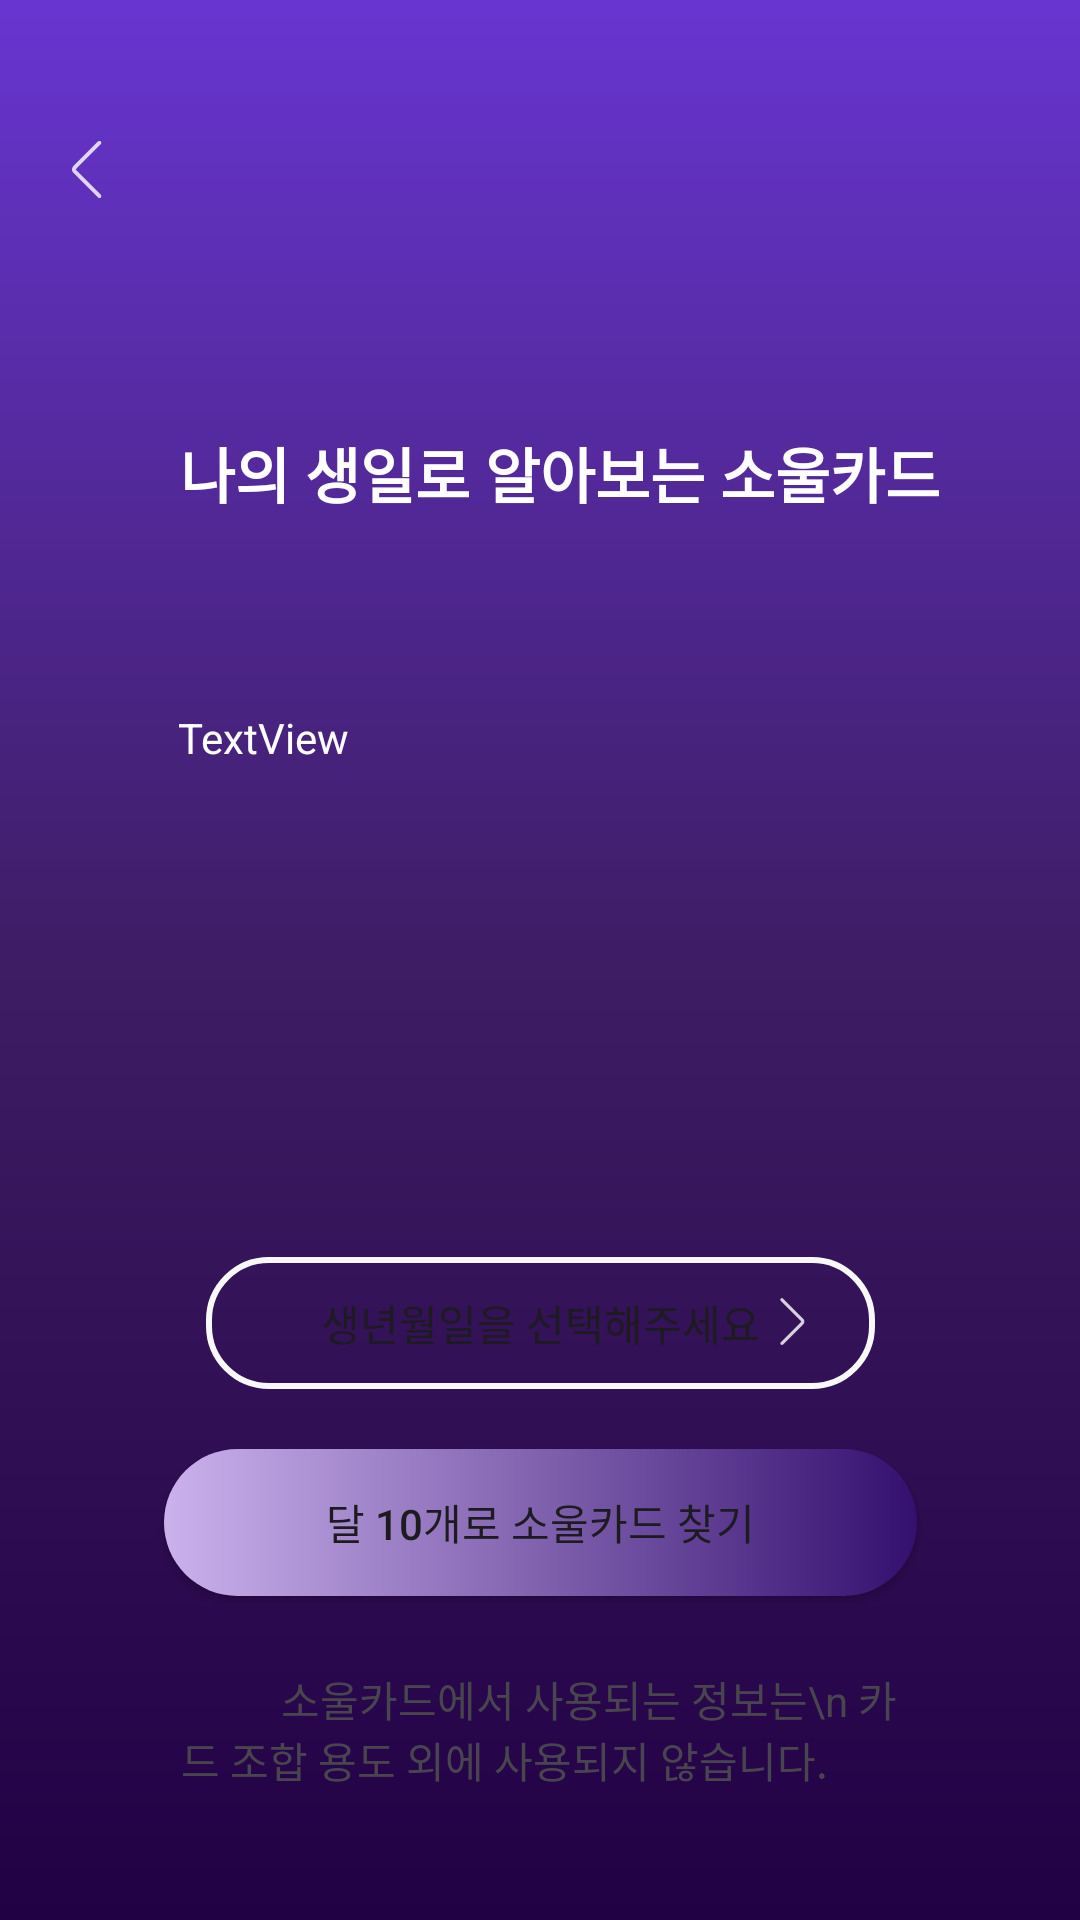

Here is an Android app screen rendered from its layout file. Give the layout XML and the strings, colors and styles it references.
<!-- AndroidManifest.xml: application theme Theme.Daejin1 -->
<!-- res/layout/activity_soul.xml -->
<?xml version="1.0" encoding="utf-8"?>
<androidx.constraintlayout.widget.ConstraintLayout xmlns:android="http://schemas.android.com/apk/res/android"
    xmlns:app="http://schemas.android.com/apk/res-auto"
    xmlns:tools="http://schemas.android.com/tools"
    android:layout_width="match_parent"
    android:layout_height="match_parent"
    android:background="@drawable/background">


    <ImageView
        android:id="@+id/imageView3"
        android:layout_width="191dp"
        android:layout_height="59dp"
        android:layout_marginTop="76dp"
        app:layout_constraintEnd_toEndOf="parent"
        app:layout_constraintStart_toStartOf="parent"
        app:layout_constraintTop_toTopOf="parent"
        app:srcCompat="@drawable/graphic" />

    <TextView
        android:id="@+id/textView"
        android:layout_width="wrap_content"
        android:layout_height="wrap_content"
        android:layout_marginTop="8dp"
        android:text="나의 생일로 알아보는 소울카드"
        android:textColor="@color/white"
        android:textSize="20dp"
        android:textStyle="bold"
        app:layout_constraintEnd_toEndOf="parent"
        app:layout_constraintHorizontal_bias="0.562"
        app:layout_constraintStart_toStartOf="parent"
        app:layout_constraintTop_toBottomOf="@+id/imageView3" />

    <ImageView
        android:id="@+id/imageView21"
        android:layout_width="51dp"
        android:layout_height="33dp"
        android:layout_marginTop="40dp"
        app:layout_constraintEnd_toEndOf="parent"
        app:layout_constraintHorizontal_bias="0.011"
        app:layout_constraintStart_toStartOf="parent"
        app:layout_constraintTop_toTopOf="parent"
        app:srcCompat="@drawable/ic_back" />

    <ImageView
        android:id="@+id/imageView22"
        android:layout_width="47dp"
        android:layout_height="27dp"
        android:layout_marginTop="8dp"
        android:layout_marginEnd="4dp"
        android:rotation="180"
        app:layout_constraintEnd_toEndOf="@+id/button4"
        app:layout_constraintTop_toTopOf="@+id/button4"
        app:srcCompat="@drawable/ic_back" />



    <Button
        android:id="@+id/button4"
        android:layout_width="223dp"
        android:layout_height="44dp"
        android:layout_marginBottom="20dp"
        android:background="@drawable/genderbtn"
        android:text="생년월일을 선택해주세요"
        app:layout_constraintBottom_toTopOf="@+id/button5"
        app:layout_constraintEnd_toEndOf="parent"
        app:layout_constraintStart_toStartOf="parent" />

    <Button
        android:id="@+id/button5"
        android:layout_width="251dp"
        android:layout_height="49dp"
        android:layout_marginBottom="24dp"
        android:background="@drawable/btn"
        app:backgroundTint="@null"
        android:text="달 10개로 소울카드 찾기"
        app:layout_constraintBottom_toTopOf="@+id/textView33"
        app:layout_constraintEnd_toEndOf="parent"
        app:layout_constraintStart_toStartOf="parent" />

    <TextView
        android:id="@+id/textView33"
        android:layout_width="239dp"
        android:layout_height="40dp"
        android:layout_marginBottom="44dp"
        android:text="          소울카드에서 사용되는 정보는\n 카드 조합 용도 외에 사용되지 않습니다."
        app:layout_constraintBottom_toBottomOf="parent"
        app:layout_constraintEnd_toEndOf="parent"
        app:layout_constraintHorizontal_bias="0.498"
        app:layout_constraintStart_toStartOf="parent" />

    <ImageView
        android:id="@+id/imageView23"
        android:layout_width="43dp"
        android:layout_height="46dp"
        android:layout_marginStart="4dp"
        app:layout_constraintStart_toStartOf="@+id/button5"
        app:layout_constraintTop_toTopOf="@+id/button5"
        app:srcCompat="@drawable/moon" />



    <TextView
        android:textColor="@color/white"
        android:id="@+id/textView35"
        android:layout_width="252dp"
        android:layout_height="203dp"
        android:layout_marginTop="64dp"
        android:text="TextView"
        app:layout_constraintEnd_toEndOf="parent"
        app:layout_constraintHorizontal_bias="0.549"
        app:layout_constraintStart_toStartOf="parent"
        app:layout_constraintTop_toBottomOf="@+id/textView" />




</androidx.constraintlayout.widget.ConstraintLayout>
<!-- resources referenced by this layout -->
<resources>
  <color name="white">#FFFFFFFF</color>
  <!-- drawable background (drawable) -->
  <?xml version="1.0" encoding="utf-8"?>
  <layer-list xmlns:android="http://schemas.android.com/apk/res/android">
  
      <item>
          <shape android:shape="rectangle">
              <gradient
                  android:type="linear"
                  android:angle="90"
                  android:endColor="#6835D1"
                  android:centerColor="#3E1D64"
                  android:startColor="#220044" />
          </shape>
      </item>
  
  
  
  </layer-list>
  <!-- drawable btn (drawable) -->
  <?xml version="1.0" encoding="utf-8"?>
  <shape xmlns:android="http://schemas.android.com/apk/res/android"
      android:shape="rectangle">
      <corners android:radius="100dp" />
  
      <gradient
          android:startColor="#CBB2ED"
          android:endColor="#34106F"
          android:type="linear"
          android:angle="0" />
  </shape>
  <!-- drawable genderbtn (drawable) -->
  <?xml version="1.0" encoding="utf-8"?>
  <shape xmlns:android="http://schemas.android.com/apk/res/android"
      android:shape="rectangle">
  
      <solid android:color="@android:color/transparent" />
  
      <stroke
          android:width="2dp"
          android:color="#F8F8F8" /> <corners android:radius="20dp" />
  </shape>
  <!-- drawable ic_back (drawable-anydpi) -->
  <vector xmlns:android="http://schemas.android.com/apk/res/android"
      android:width="24dp"
      android:height="24dp"
      android:viewportWidth="960"
      android:viewportHeight="960"
      android:tint="#FFFFFF"
      android:alpha="0.8">
    <group android:scaleX="0.78431374"
        android:scaleY="0.78431374"
        android:translateX="103.52941"
        android:translateY="103.52941">
      <path
          android:pathData="m344,480 l313,313q7,7 7,17t-7,17q-7,7 -17,7t-17,-7L318,522q-9,-9 -13,-20t-4,-22q0,-11 4,-22t13,-20l305,-305q7,-7 17,-7t17,7q7,7 7,17t-7,17L344,480Z"
          android:fillColor="#e3e3e3"/>
    </group>
  </vector>
  <style name="Theme.Daejin1" parent="Base.Theme.Daejin1" />
  <style name="Base.Theme.Daejin1" parent="Theme.Material3.DayNight.NoActionBar">
          
          
      </style>
</resources>
